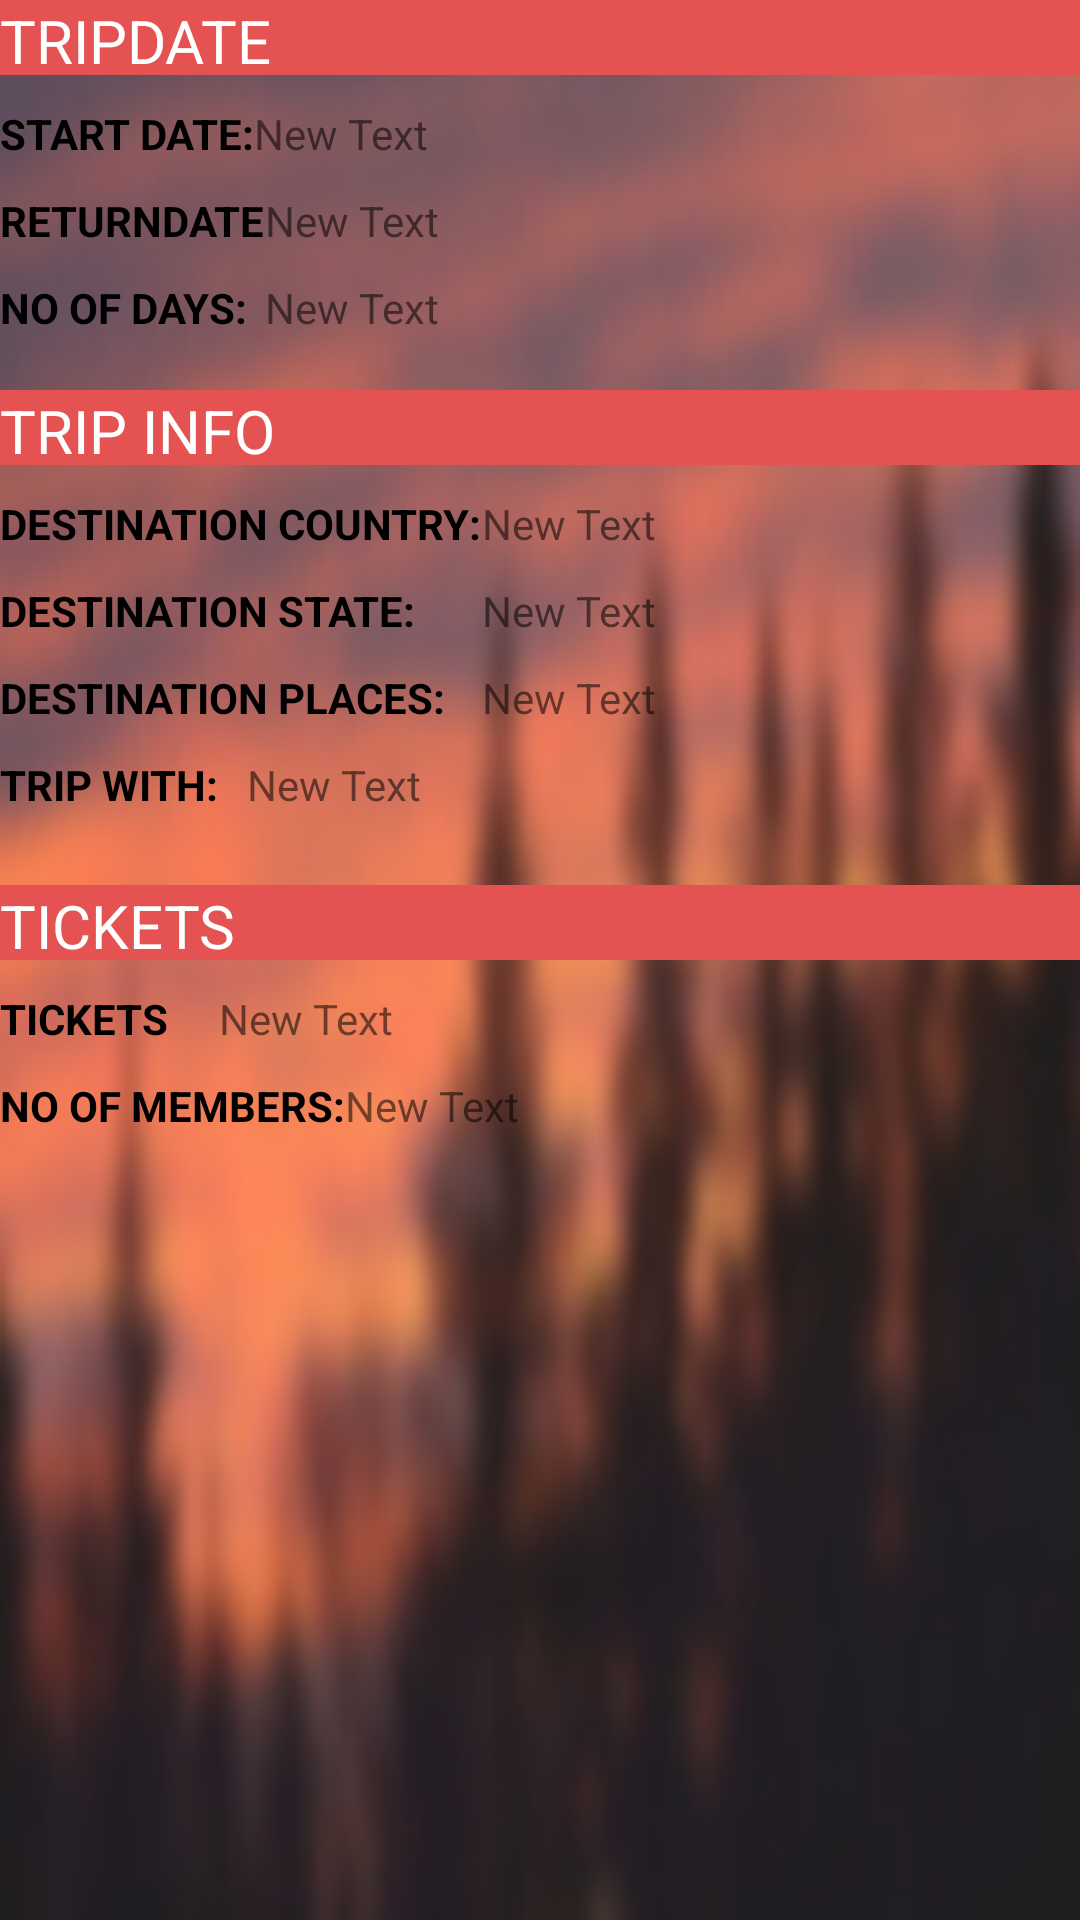

Here is an Android app screen rendered from its layout file. Give the layout XML and the strings, colors and styles it references.
<!-- AndroidManifest.xml: application theme AppTheme -->
<!-- res/layout/activity_futureviewitems.xml -->
<?xml version="1.0" encoding="utf-8"?>

<RelativeLayout xmlns:android="http://schemas.android.com/apk/res/android"
    xmlns:tools="http://schemas.android.com/tools"
    android:layout_width="match_parent"
    android:background="@drawable/mypic"
    android:layout_height="match_parent"


    tools:context="com.example.shivam.catchup.futureviewitems">

    <TextView
        android:layout_width="match_parent"
        android:layout_height="25dp"
        android:text="TRIPDATE"
        android:textSize="20dp"
        android:textColor="#ffffff"

        android:background="#e45252"
        android:id="@+id/textView36"
        android:layout_alignParentTop="true"
        android:layout_alignParentStart="true" />

    <TextView
        android:layout_width="wrap_content"
        android:layout_height="wrap_content"
        android:text="START DATE:"
        android:textStyle="bold"
        android:textColor="#000000"
        android:layout_marginTop="10dp"
        android:id="@+id/textView37"
        android:layout_below="@+id/textView36"
        android:layout_alignStart="@+id/textView36" />

    <TextView
        android:layout_width="match_parent"
        android:layout_height="wrap_content"
        android:text="New Text"
        android:id="@+id/textView38"
        android:layout_alignTop="@+id/textView37"
        android:layout_toEndOf="@+id/textView37" />

    <TextView
        android:layout_width="wrap_content"
        android:layout_height="wrap_content"
        android:text="RETURNDATE"
        android:textStyle="bold"
        android:textColor="#000000"
        android:id="@+id/textView39"
        android:layout_below="@+id/textView37"
        android:layout_alignStart="@+id/textView37"
        android:layout_marginTop="10dp" />

    <TextView
        android:layout_width="match_parent"
        android:layout_height="wrap_content"
        android:text="New Text"
        android:id="@+id/textView40"
        android:layout_alignTop="@+id/textView39"
        android:layout_toEndOf="@+id/textView39" />

    <TextView
        android:layout_width="wrap_content"
        android:layout_height="wrap_content"
        android:text="NO OF DAYS:"
        android:textStyle="bold"
        android:textColor="#000000"
        android:id="@+id/textView41"
        android:layout_below="@+id/textView39"
        android:layout_marginTop="10dp"
        android:layout_alignStart="@+id/textView39" />

    <TextView
        android:layout_width="match_parent"
        android:layout_height="wrap_content"
        android:text="New Text"
        android:id="@+id/textView42"
        android:layout_alignTop="@+id/textView41"
        android:layout_toEndOf="@+id/textView39" />

    <TextView
        android:layout_width="match_parent"
        android:layout_height="25dp"
        android:textSize="20dp"
        android:textColor="#ffffff"

        android:background="#e45252"
        android:text="TRIP INFO"
        android:id="@+id/textView43"
        android:layout_below="@+id/textView41"
        android:layout_alignStart="@+id/textView41"
        android:layout_marginTop="18dp" />

    <TextView
        android:layout_width="wrap_content"
        android:layout_height="wrap_content"
        android:text="DESTINATION COUNTRY:"
        android:textStyle="bold"
        android:textColor="#000000"
        android:id="@+id/textView44"
        android:layout_marginTop="10dp"
        android:layout_below="@+id/textView43"
        android:layout_alignStart="@+id/textView43" />

    <TextView
        android:layout_width="match_parent"
        android:layout_height="wrap_content"
        android:text="New Text"
        android:id="@+id/textView45"
        android:layout_alignTop="@+id/textView44"
        android:layout_toEndOf="@+id/textView44" />

    <TextView
        android:layout_width="wrap_content"
        android:layout_height="wrap_content"
        android:text="DESTINATION STATE:"
        android:id="@+id/textView46"
        android:textStyle="bold"
        android:textColor="#000000"
        android:layout_below="@+id/textView45"
        android:layout_marginTop="10dp"
        android:layout_alignStart="@+id/textView44" />

    <TextView
        android:layout_width="match_parent"
        android:layout_height="wrap_content"
        android:text="New Text"
        android:id="@+id/textView47"
        android:layout_alignTop="@+id/textView46"
        android:layout_toEndOf="@+id/textView44" />

    <TextView
        android:layout_width="wrap_content"
        android:layout_height="wrap_content"
        android:text="DESTINATION PLACES:"
        android:textStyle="bold"
        android:textColor="#000000"
        android:id="@+id/textView48"
        android:layout_marginTop="10dp"
        android:layout_below="@+id/textView46"
        android:layout_alignStart="@+id/textView46" />

    <TextView
        android:layout_width="match_parent"
        android:layout_height="wrap_content"
        android:text="New Text"
        android:id="@+id/textView49"
        android:layout_alignTop="@+id/textView48"
        android:layout_alignStart="@+id/textView47" />

    <TextView
        android:layout_width="wrap_content"
        android:layout_height="wrap_content"
        android:text="TRIP WITH:"
        android:textStyle="bold"
        android:textColor="#000000"
        android:id="@+id/textView50"
        android:layout_marginTop="10dp"
        android:layout_alignStart="@+id/textView48"
        android:layout_below="@+id/textView48" />

    <TextView
        android:layout_width="match_parent"
        android:layout_height="wrap_content"
        android:text="New Text"
        android:id="@+id/textView51"
        android:layout_alignTop="@+id/textView50"
        android:layout_toEndOf="@+id/textView41" />

    <TextView
        android:layout_width="match_parent"
        android:layout_height="25dp"
        android:text="TICKETS"
        android:textSize="20dp"
        android:textColor="#ffffff"

        android:background="#e45252"
        android:id="@+id/textView52"
        android:layout_marginTop="24dp"
        android:layout_below="@+id/textView50"
        android:layout_alignParentStart="true" />

    <TextView
        android:layout_width="wrap_content"
        android:layout_height="wrap_content"
        android:text="TICKETS"
        android:textStyle="bold"
        android:textColor="#000000"
        android:id="@+id/textView53"
        android:layout_marginTop="10dp"
        android:layout_below="@+id/textView52"
        android:layout_alignStart="@+id/textView52" />

    <TextView
        android:layout_width="match_parent"
        android:layout_height="wrap_content"
        android:text="New Text"
        android:id="@+id/textView54"
        android:layout_alignTop="@+id/textView53"
        android:layout_toEndOf="@+id/textView50" />

    <TextView
        android:layout_width="wrap_content"
        android:layout_height="wrap_content"
        android:text="NO OF MEMBERS:"
        android:textStyle="bold"
        android:textColor="#000000"
        android:id="@+id/textView55"
        android:layout_marginTop="10dp"
        android:layout_below="@+id/textView53"
        android:layout_alignStart="@+id/textView53" />

    <TextView
        android:layout_width="match_parent"
        android:layout_height="wrap_content"
        android:text="New Text"
        android:id="@+id/textView56"
        android:layout_alignTop="@+id/textView55"
        android:layout_toEndOf="@+id/textView55" />


</RelativeLayout>
<!-- resources referenced by this layout -->
<resources>
  <!-- drawable mypic: jpg bitmap (drawable, 14617 bytes) -->
  <style name="AppTheme" parent="Theme.AppCompat.Light.DarkActionBar">
          
          <item name="colorPrimary">@color/colorPrimary</item>
          <item name="colorPrimaryDark">@color/colorPrimaryDark</item>
          <item name="colorAccent">@color/colorAccent</item>
  
  
      </style>
  <color name="colorPrimary">#5b0a12</color>
  <color name="colorPrimaryDark">#c1660306</color>
  <color name="colorAccent">#FF4081</color>
</resources>
